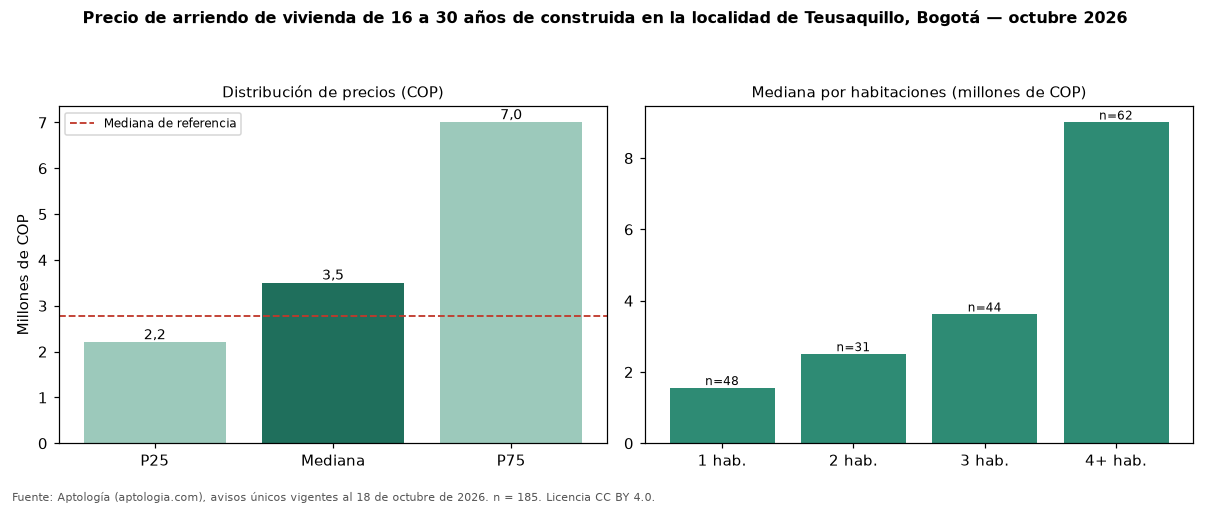

Data behind this chart, as committed beside it:
seccion, metrica, valor_cop, n
precio, p25, 2200000, 185
precio, mediana, 3500000, 185
precio, p75, 7000000, 185
cop_por_m2, p25, 31008, 185
cop_por_m2, mediana, 40385, 185
cop_por_m2, p75, 48913, 185
area, area_mediana_m2, 88.0, 185
habitaciones, 1, 1550000, 48
habitaciones, 2, 2499900, 31
habitaciones, 3, 3615000, 44
habitaciones, 4+, 9000000, 62
administracion, mediana, 400000, 53
estrato, moda, 4, 
parqueadero, porcentaje_con_parqueadero, 69.7, 185
referencia, mediana_referencia, 2769500, 1080
referencia, mediana_cop_por_m2_referencia, 50000, 1080
